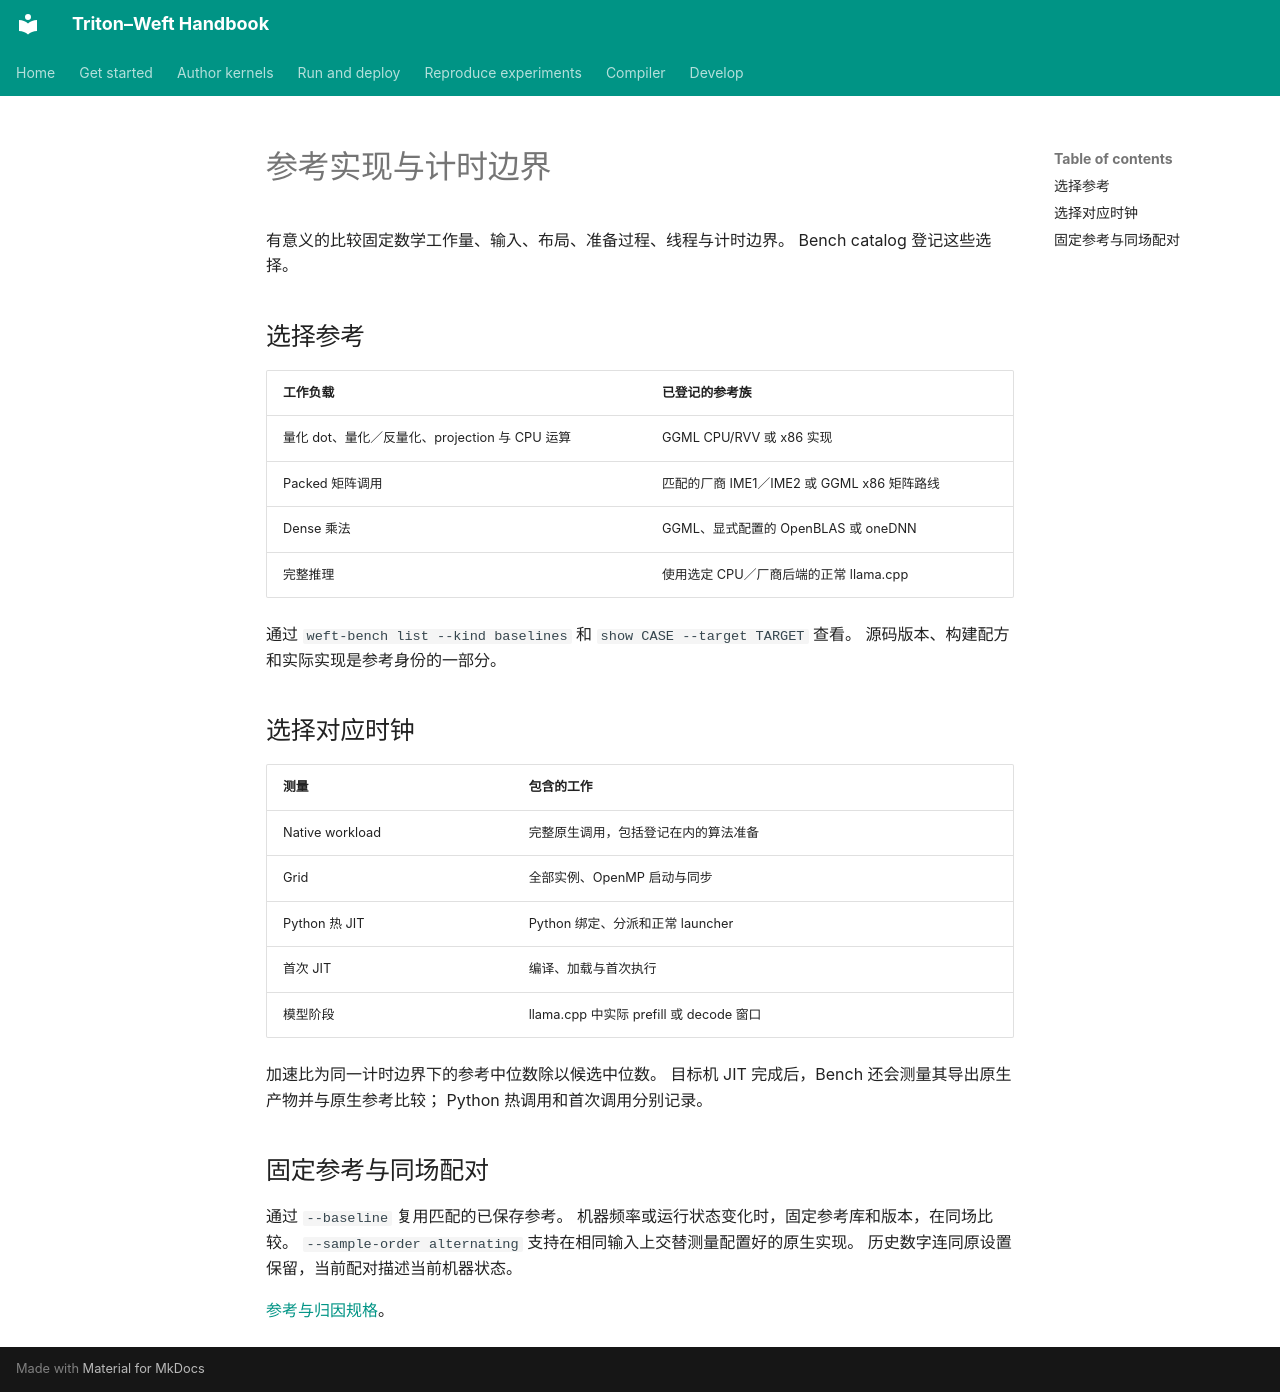

repository: Tianchen-ai/triton-weft · page: development/benchmarking.zh/index.html · generator: mkdocs

# 参考实现与计时边界

有意义的比较固定数学工作量、输入、布局、准备过程、线程与计时边界。
Bench catalog 登记这些选择。

## 选择参考

| 工作负载 | 已登记的参考族 |
|---|---|
| 量化 dot、量化／反量化、projection 与 CPU 运算 | GGML CPU/RVV 或 x86 实现 |
| Packed 矩阵调用 | 匹配的厂商 IME1／IME2 或 GGML x86 矩阵路线 |
| Dense 乘法 | GGML、显式配置的 OpenBLAS 或 oneDNN |
| 完整推理 | 使用选定 CPU／厂商后端的正常 llama.cpp |

通过 `weft-bench list --kind baselines` 和 `show CASE --target TARGET` 查看。
源码版本、构建配方和实际实现是参考身份的一部分。

## 选择对应时钟

| 测量 | 包含的工作 |
|---|---|
| Native workload | 完整原生调用，包括登记在内的算法准备 |
| Grid | 全部实例、OpenMP 启动与同步 |
| Python 热 JIT | Python 绑定、分派和正常 launcher |
| 首次 JIT | 编译、加载与首次执行 |
| 模型阶段 | llama.cpp 中实际 prefill 或 decode 窗口 |

加速比为同一计时边界下的参考中位数除以候选中位数。
目标机 JIT 完成后，Bench 还会测量其导出原生产物并与原生参考比较；
Python 热调用和首次调用分别记录。

## 固定参考与同场配对

通过 `--baseline` 复用匹配的已保存参考。
机器频率或运行状态变化时，固定参考库和版本，在同场比较。
`--sample-order alternating` 支持在相同输入上交替测量配置好的原生实现。
历史数字连同原设置保留，当前配对描述当前机器状态。

[参考与归因规格](https://github.com/Tianchen-ai/triton-weft/blob/main/docs/specification/development/benchmarking.md)。
